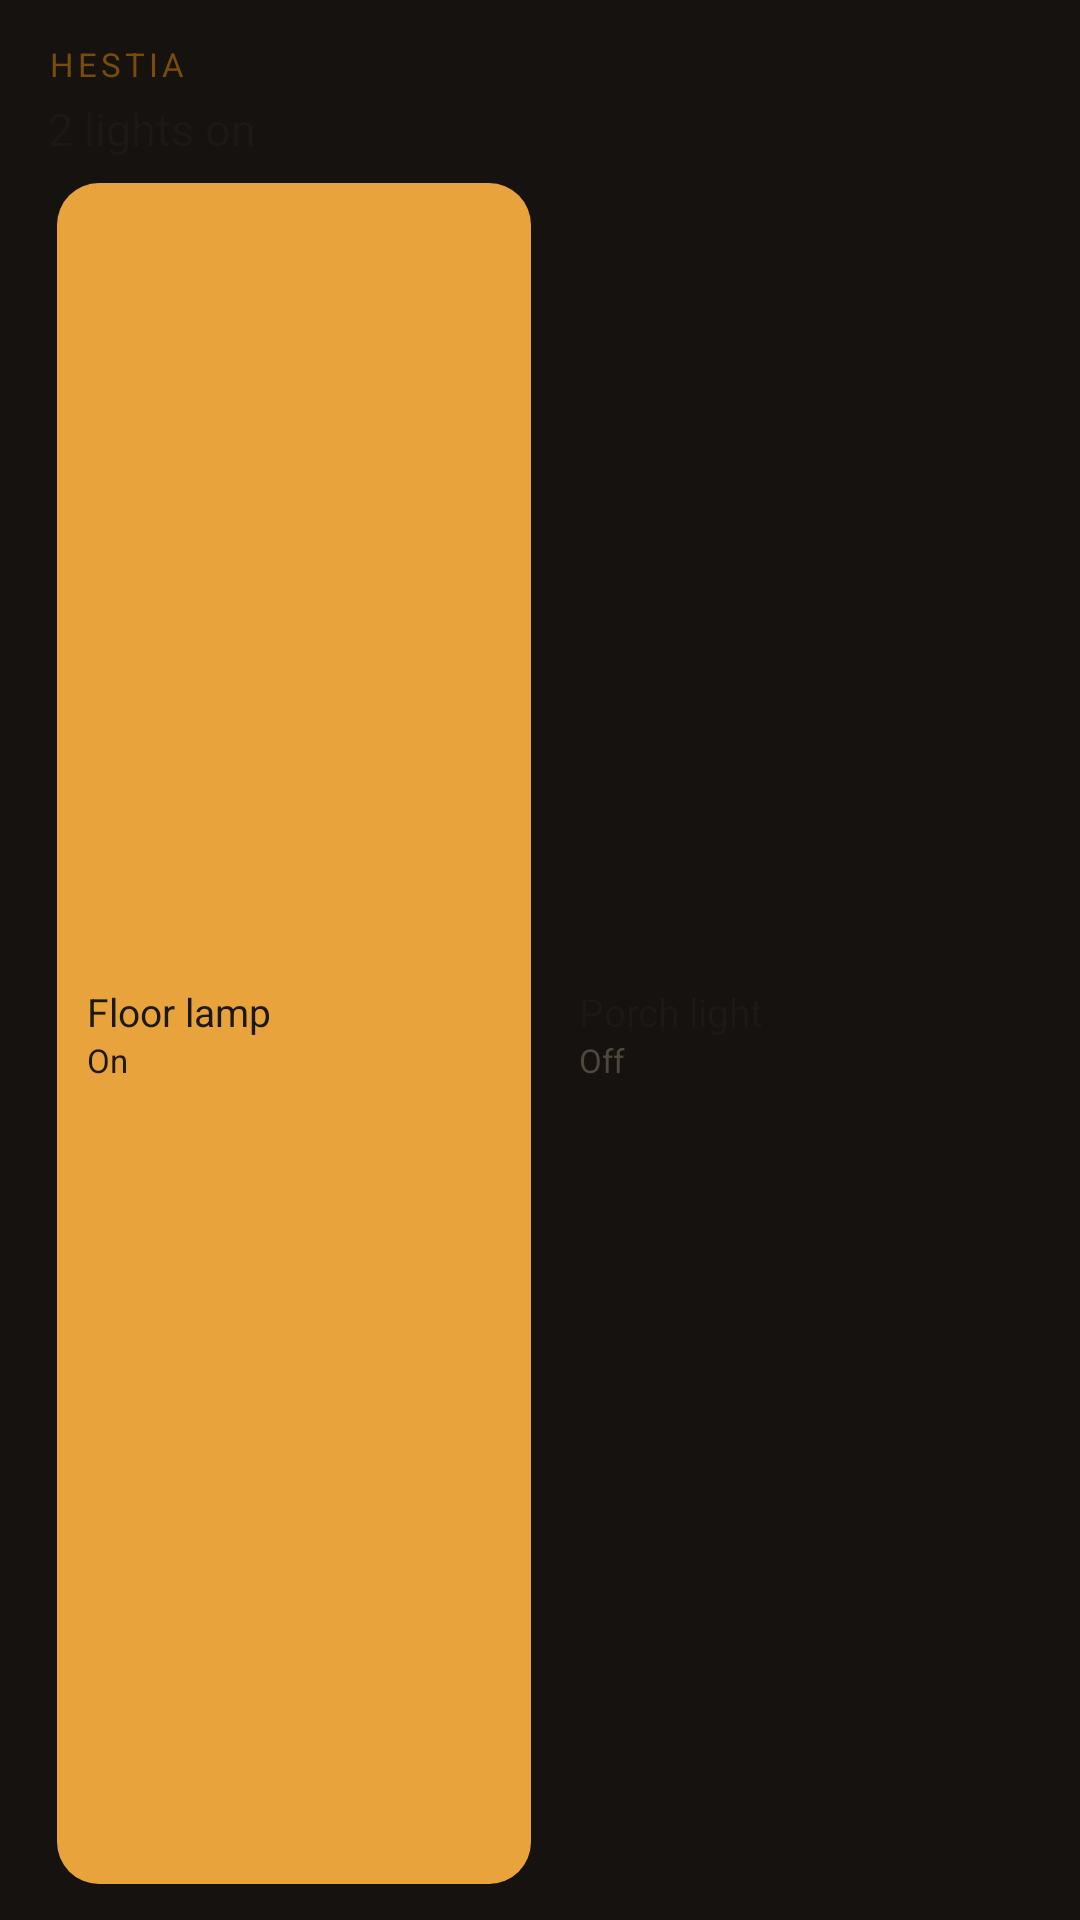

Layout XML and referenced resources for this Android screen:
<!-- AndroidManifest.xml: application theme Theme.Athena -->
<!-- res/layout/widget_preview_hearth.xml -->
<?xml version="1.0" encoding="utf-8"?>
<LinearLayout xmlns:android="http://schemas.android.com/apk/res/android"
    android:layout_width="match_parent"
    android:layout_height="match_parent"
    android:orientation="vertical"
    android:paddingStart="16dp"
    android:paddingEnd="16dp"
    android:paddingTop="14dp"
    android:paddingBottom="12dp"
    android:background="@drawable/widget_bg">
    <TextView android:layout_width="match_parent" android:layout_height="wrap_content" android:textColor="@color/widget_accent" android:textSize="11sp" android:letterSpacing="0.12" android:textAllCaps="true" android:maxLines="1" android:text="Hestia" />
    <TextView android:layout_width="match_parent" android:layout_height="wrap_content" android:layout_marginTop="4dp" android:layout_marginBottom="8dp" android:textColor="@color/widget_ink" android:textSize="15sp" android:maxLines="1" android:ellipsize="end" android:text="2 lights on" />
    <LinearLayout android:layout_width="match_parent" android:layout_height="0dp" android:layout_weight="1" android:orientation="horizontal">
        <LinearLayout android:layout_width="0dp" android:layout_height="match_parent" android:layout_weight="1" android:layout_marginStart="3dp" android:layout_marginEnd="3dp" android:orientation="vertical" android:gravity="center_vertical" android:paddingStart="10dp" android:background="@drawable/widget_tile_on">
            <TextView android:layout_width="match_parent" android:layout_height="wrap_content" android:textColor="@color/widget_on_saffron" android:textSize="13sp" android:maxLines="1" android:text="Floor lamp" />
            <TextView android:layout_width="match_parent" android:layout_height="wrap_content" android:textColor="@color/widget_on_saffron" android:textSize="11sp" android:text="On" />
        </LinearLayout>
        <LinearLayout android:layout_width="0dp" android:layout_height="match_parent" android:layout_weight="1" android:layout_marginStart="3dp" android:layout_marginEnd="3dp" android:orientation="vertical" android:gravity="center_vertical" android:paddingStart="10dp" android:background="@drawable/widget_tile_off">
            <TextView android:layout_width="match_parent" android:layout_height="wrap_content" android:textColor="@color/widget_ink" android:textSize="13sp" android:maxLines="1" android:text="Porch light" />
            <TextView android:layout_width="match_parent" android:layout_height="wrap_content" android:textColor="@color/widget_ink2" android:textSize="11sp" android:text="Off" />
        </LinearLayout>
    </LinearLayout>
</LinearLayout>
<!-- resources referenced by this layout -->
<resources>
  <color name="widget_accent">#7A4C0B</color>
  <color name="widget_ink">#1C1814</color>
  <color name="widget_ink2">#4F463D</color>
  <color name="widget_on_saffron">#1C1814</color>
  <!-- drawable widget_tile_on (drawable) -->
  <?xml version="1.0" encoding="utf-8"?>
  <shape xmlns:android="http://schemas.android.com/apk/res/android" android:shape="rectangle">
      <solid android:color="@color/widget_saffron" />
      <corners android:radius="14dp" />
  </shape>
  <style name="Theme.Athena" parent="@android:style/Theme.Material.NoActionBar">
          <item name="android:windowBackground">@color/athena_bg</item>
          <item name="android:colorBackground">@color/athena_bg</item>
          <item name="android:statusBarColor">@android:color/transparent</item>
          <item name="android:navigationBarColor">@android:color/transparent</item>
          <item name="android:windowSplashScreenBackground">@color/athena_bg</item>
          <item name="android:windowSplashScreenAnimatedIcon">@drawable/ic_launcher_foreground</item>
          <item name="android:windowSplashScreenIconBackgroundColor">@color/athena_bg</item>
      </style>
  <color name="widget_saffron">#E8A33D</color>
  <color name="athena_bg">#15120F</color>
  <!-- drawable ic_launcher_foreground (drawable) -->
  <?xml version="1.0" encoding="utf-8"?>
  <vector xmlns:android="http://schemas.android.com/apk/res/android"
      android:width="108dp" android:height="108dp"
      android:viewportWidth="108" android:viewportHeight="108">
      <group android:pivotX="54" android:pivotY="54" android:scaleX="0.8" android:scaleY="0.8">
          
          <path android:fillColor="#F4EFE6"
              android:pathData="M20,104 C20,64 26,40 34,30 L40,40 C46,36 62,36 68,40 L74,30 C82,40 88,64 88,104 Z" />
          
          <path android:fillColor="#14110E" android:pathData="M31,58 a11,11 0 1,0 22,0 a11,11 0 1,0 -22,0 Z" />
          <path android:fillColor="#14110E" android:pathData="M55,58 a11,11 0 1,0 22,0 a11,11 0 1,0 -22,0 Z" />
          
          <path android:strokeColor="#E9C46A" android:strokeAlpha="0.45" android:strokeWidth="1.6"
              android:pathData="M35.18,58 a6.82,6.82 0 1,0 13.64,0 a6.82,6.82 0 1,0 -13.64,0 Z" />
          <path android:strokeColor="#E9C46A" android:strokeAlpha="0.45" android:strokeWidth="1.6"
              android:pathData="M59.18,58 a6.82,6.82 0 1,0 13.64,0 a6.82,6.82 0 1,0 -13.64,0 Z" />
          
          <path android:fillColor="#E9C46A" android:pathData="M42.22,54.7 a3.08,3.08 0 1,0 6.16,0 a3.08,3.08 0 1,0 -6.16,0 Z" />
          <path android:fillColor="#E9C46A" android:pathData="M66.22,54.7 a3.08,3.08 0 1,0 6.16,0 a3.08,3.08 0 1,0 -6.16,0 Z" />
          
          <path android:fillColor="#1B1730" android:pathData="M51,70 L54,76 L57,70 Z" />
          
          <path android:fillColor="#E9C46A" android:pathData="M75,26 a5,5 0 1,0 10,0 a5,5 0 1,0 -10,0 Z" />
      </group>
  </vector>
</resources>
